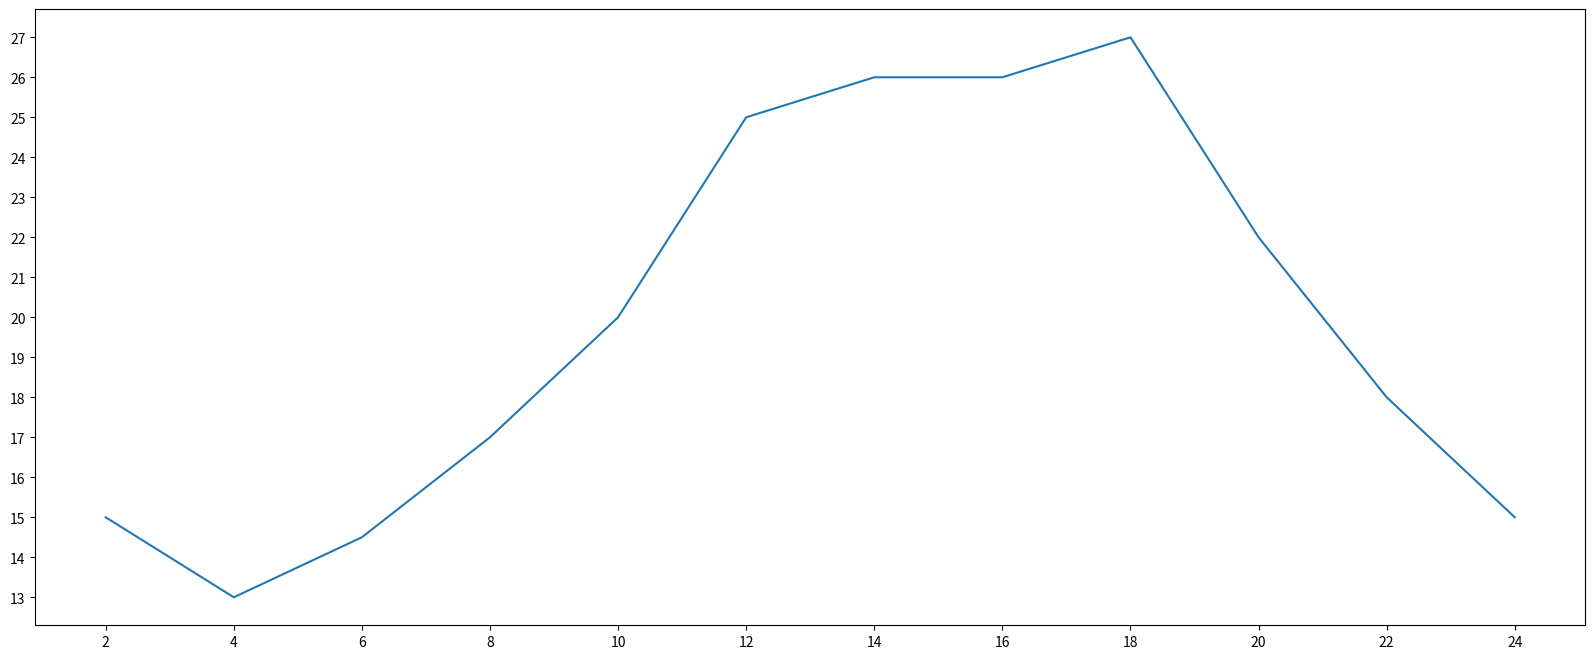

The matplotlib source for this figure:
from matplotlib import pyplot as plt

temperature = [15, 13, 14.5, 17, 20, 25, 26, 26, 27, 22, 18, 15]
time = range(2, 26, 2)
plt.figure(figsize=(20, 8), dpi=80)

# Set x-axis ticks
plt.xticks(time)
plt.yticks(range(0, 30))

plt.plot(time, temperature)
# plt.savefig("./f1.svg")
plt.show()
